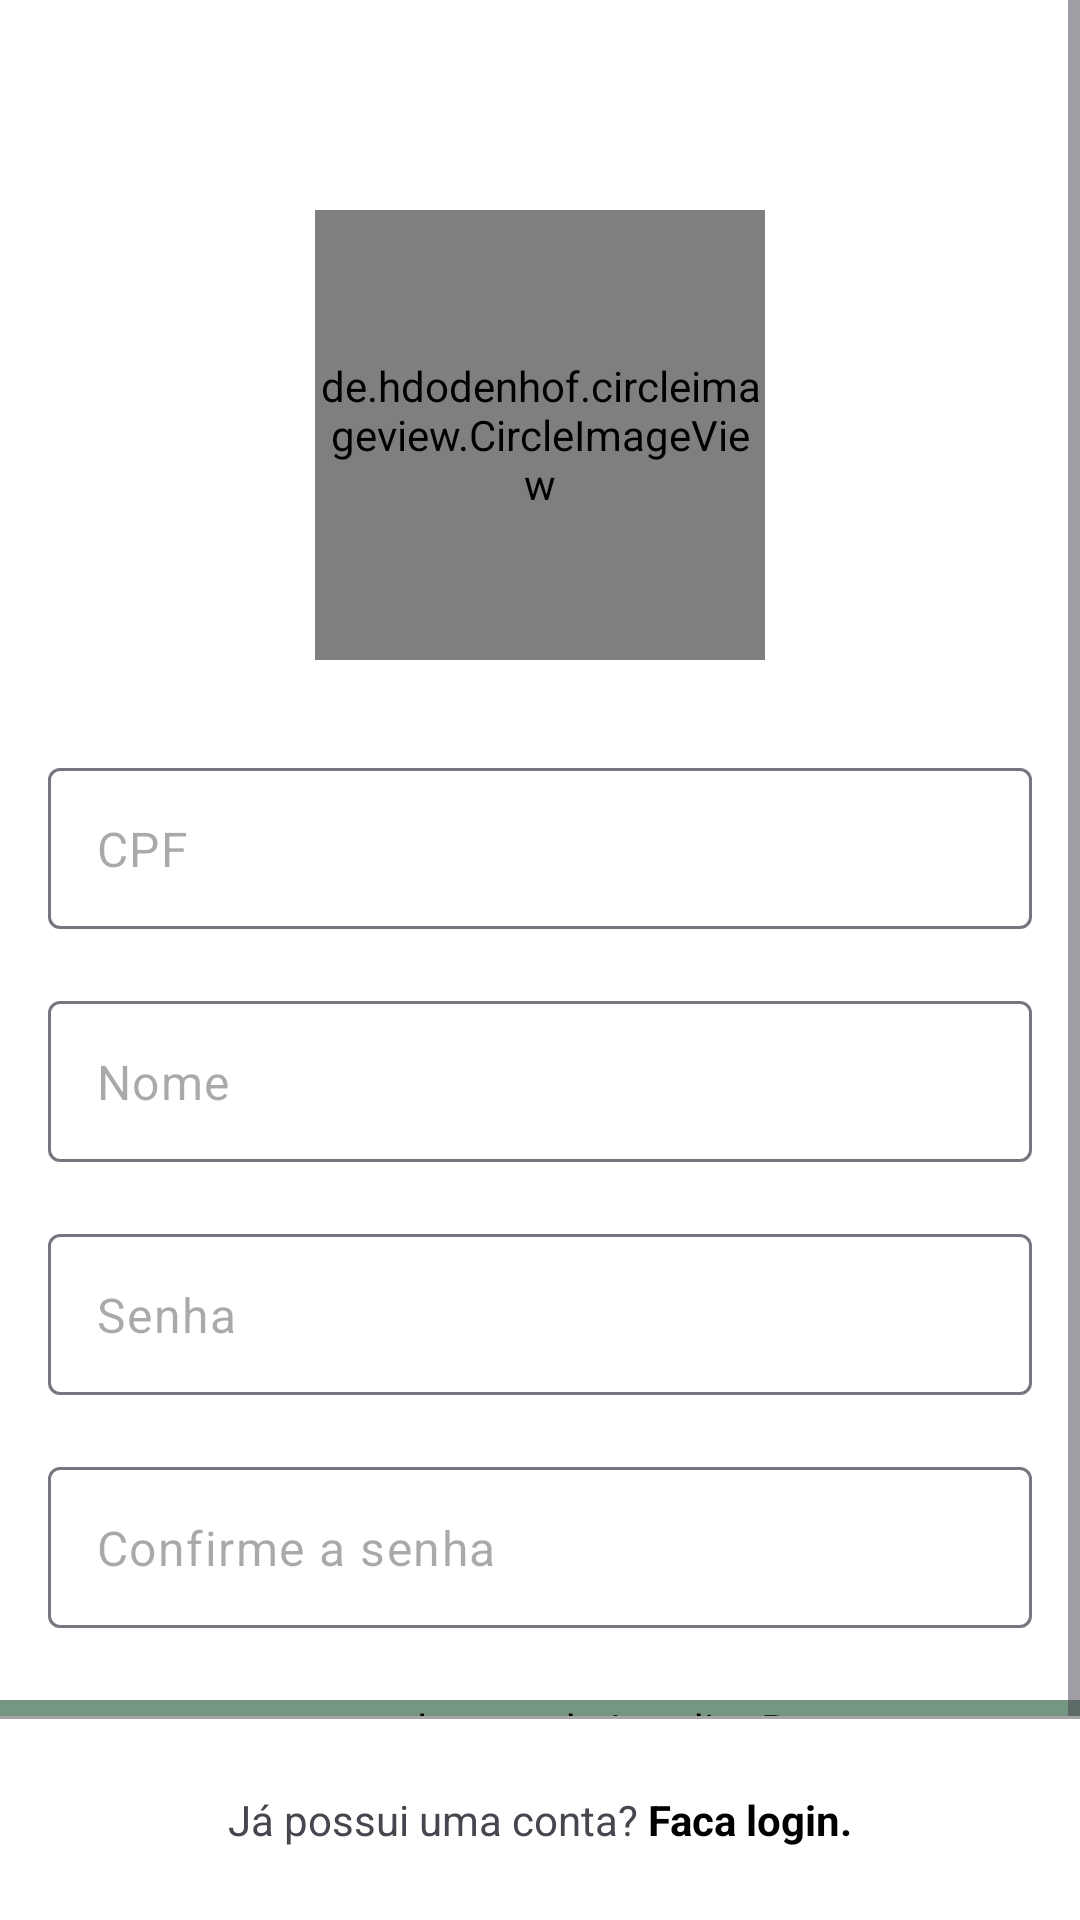

Produce the Android XML layout that renders to this screen, including the resource entries it uses.
<!-- AndroidManifest.xml: application theme Theme.Agenda -->
<!-- res/layout/fragment_register_name_password.xml -->
<?xml version="1.0" encoding="utf-8"?>
<androidx.constraintlayout.widget.ConstraintLayout xmlns:android="http://schemas.android.com/apk/res/android"
    xmlns:app="http://schemas.android.com/apk/res-auto"
    xmlns:tools="http://schemas.android.com/tools"
    android:layout_width="match_parent"
    android:layout_height="match_parent"
    android:background="@color/white">

    <ScrollView
        android:layout_width="match_parent"
        android:layout_height="wrap_content"
        app:layout_constraintBottom_toBottomOf="parent"
        app:layout_constraintEnd_toEndOf="parent"
        app:layout_constraintStart_toStartOf="parent"
        app:layout_constraintTop_toTopOf="parent"
        app:layout_constraintVertical_bias="0.4">

        <LinearLayout
            android:layout_width="match_parent"
            android:layout_height="wrap_content"
            android:paddingVertical="70dp"
            android:orientation="vertical">


            <de.hdodenhof.circleimageview.CircleImageView
                android:layout_width="150dp"
                android:layout_height="150dp"
                android:src="@drawable/ic_person"
                android:layout_gravity="center_horizontal"
                app:civ_border_width="2dp"
                app:civ_border_color="@color/primary_400"
                android:layout_marginBottom="36dp"/>

            <com.google.android.material.textfield.TextInputLayout
                android:id="@+id/register_edit_document_input"
                style="@style/ThemeOverlay.Material3.TextInputEditText.OutlinedBox"
                android:layout_width="match_parent"
                android:layout_height="wrap_content"
                android:layout_marginStart="16dp"
                android:layout_marginEnd="16dp"
                android:layout_marginBottom="24dp"
                app:hintEnabled="false">

                <com.google.android.material.textfield.TextInputEditText
                    android:id="@+id/register_edit_document"
                    android:layout_width="match_parent"
                    android:layout_height="wrap_content"
                    android:hint="@string/document"
                    android:inputType="text"
                    android:padding="16dp" />
            </com.google.android.material.textfield.TextInputLayout>

            <com.google.android.material.textfield.TextInputLayout
                android:id="@+id/register_edit_name_input"
                style="@style/ThemeOverlay.Material3.TextInputEditText.OutlinedBox"
                android:layout_width="match_parent"
                android:layout_height="wrap_content"
                android:layout_marginStart="16dp"
                android:layout_marginEnd="16dp"
                android:layout_marginBottom="24dp"
                app:hintEnabled="false">

                <com.google.android.material.textfield.TextInputEditText
                    android:id="@+id/register_edit_name"
                    android:layout_width="match_parent"
                    android:layout_height="wrap_content"
                    android:inputType="textPersonName"
                    android:hint="@string/name"
                    android:padding="16dp" />
            </com.google.android.material.textfield.TextInputLayout>

            <com.google.android.material.textfield.TextInputLayout
                android:id="@+id/register_edit_password_input"
                style="@style/ThemeOverlay.Material3.TextInputEditText.OutlinedBox"
                android:layout_width="match_parent"
                android:layout_height="wrap_content"
                android:layout_marginStart="16dp"
                android:layout_marginEnd="16dp"
                android:layout_marginBottom="24dp"
                app:hintEnabled="false">

                <com.google.android.material.textfield.TextInputEditText
                    android:id="@+id/register_edit_password"
                    android:layout_width="match_parent"
                    android:layout_height="wrap_content"
                    android:hint="@string/password"
                    android:inputType="textPassword"
                    android:padding="16dp" />
            </com.google.android.material.textfield.TextInputLayout>

            <com.google.android.material.textfield.TextInputLayout
                android:id="@+id/register_confirm_input"
                style="@style/ThemeOverlay.Material3.TextInputEditText.OutlinedBox"
                android:layout_width="match_parent"
                android:layout_height="wrap_content"
                android:layout_marginStart="16dp"
                android:layout_marginEnd="16dp"
                android:layout_marginBottom="24dp"
                app:hintEnabled="false">

                <com.google.android.material.textfield.TextInputEditText
                    android:id="@+id/register_confirm"
                    android:layout_width="match_parent"
                    android:layout_height="wrap_content"
                    android:hint="@string/confirm_password"
                    android:inputType="textPassword"
                    android:padding="16dp" />
            </com.google.android.material.textfield.TextInputLayout>

            <com.example.agenda.LoadingButton
                android:id="@+id/register_btn_register"
                android:layout_width="match_parent"
                android:layout_height="wrap_content"
                android:backgroundTint="@color/button_background"
                app:text="@string/register" />

        </LinearLayout>

    </ScrollView>
    
    <View
        android:layout_width="match_parent"
        android:layout_height="1dp"
        android:background="@color/neutral_300"
        app:layout_constraintEnd_toEndOf="parent"
        app:layout_constraintStart_toStartOf="parent"
        app:layout_constraintBottom_toTopOf="@+id/register_txt_login"/>

    <TextView
        android:id="@+id/register_txt_login"
        android:layout_width="match_parent"
        android:layout_height="wrap_content"
        android:fitsSystemWindows="true"
        android:layout_marginStart="0dp"
        android:layout_marginEnd="0dp"
        android:background="@color/white"
        android:padding="24dp"
        android:text="@string/already_has_account"
        android:textAlignment="center"
        app:layout_constraintBottom_toBottomOf="parent" />

</androidx.constraintlayout.widget.ConstraintLayout>
<!-- resources referenced by this layout -->
<resources>
  <color name="neutral_300">#A5A5A5</color>
  <color name="primary_400">#759683</color>
  <color name="white">#FFFFFFFF</color>
  <string name="already_has_account">Já possui uma conta? <b><font color="#000000">Faca login.</font></b></string>
  <string name="confirm_password">Confirme a senha</string>
  <string name="document">CPF</string>
  <string name="name">Nome</string>
  <string name="password">Senha</string>
  <string name="register">Cadastrar</string>
  <style name="Theme.Agenda" parent="Base.Theme.Agenda" />
  <style name="Base.Theme.Agenda" parent="Theme.Material3.DayNight.NoActionBar">
          
          <item name="colorPrimary">@color/primary_300</item>
          <item name="colorPrimaryVariant">@color/primary_400</item>
          <item name="colorOnPrimary">@color/neutral_100</item>
          
          <item name="colorSecondary">@color/secondary_300</item>
          <item name="colorSecondaryVariant">@color/secondary_400</item>
          <item name="colorOnSecondary">@color/neutral_400</item>
  
      </style>
  <color name="primary_300">#AECFBC</color>
  <color name="neutral_100">#FFFFFF</color>
  <color name="secondary_300">#FFD1A7</color>
  <color name="secondary_400">#B59578</color>
  <color name="neutral_400">#595959</color>
</resources>
